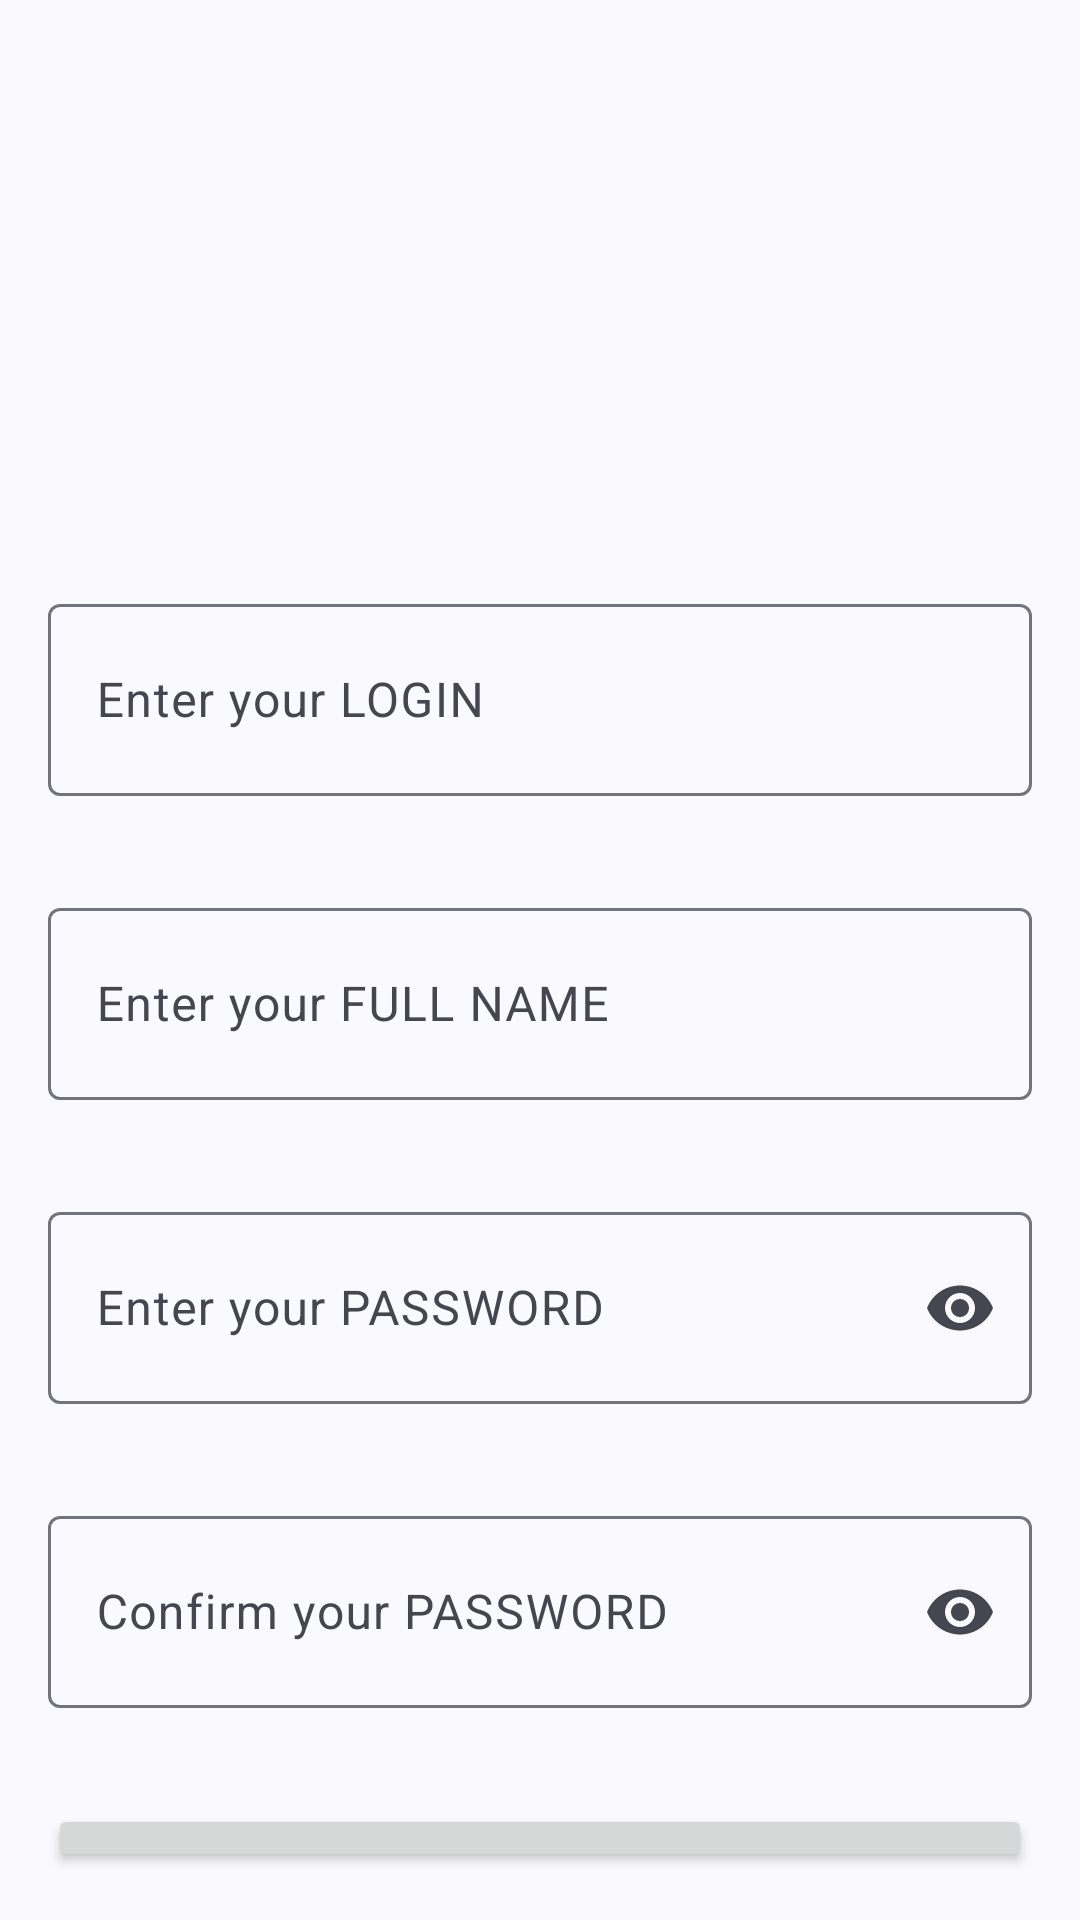

Write the Android layout XML for this screen, with the resource values it uses.
<!-- AndroidManifest.xml: application theme Theme.NeWork -->
<!-- res/layout/fragment_auth_reg.xml -->
<?xml version="1.0" encoding="utf-8"?>
<LinearLayout xmlns:android="http://schemas.android.com/apk/res/android"
    xmlns:app="http://schemas.android.com/apk/res-auto"
    xmlns:tools="http://schemas.android.com/tools"
    android:layout_width="match_parent"
    android:layout_height="match_parent"
    android:gravity="center"
    android:orientation="vertical">

    <ImageView
        android:id="@+id/auth_reg_photo_avatar"
        android:layout_width="180dp"
        android:layout_height="180dp"
        android:layout_gravity="center_horizontal"
        android:adjustViewBounds="true"
        android:visibility="gone"
        android:contentDescription="description_photo"
        tools:src="@tools:sample/avatars[7]" />

    <ImageView
        android:id="@+id/auth_reg_photo_dummy_avatar"
        android:layout_width="180dp"
        android:layout_height="180dp"
        android:layout_gravity="center_horizontal"
        android:adjustViewBounds="true"
        android:contentDescription="description_photo"
        app:tint="?attr/colorPrimaryVariant"
        android:src="@drawable/baseline_add_a_photo_24" />

    <com.google.android.material.textfield.TextInputLayout
        android:id="@+id/auth_reg_login_layout"
        android:layout_width="match_parent"
        android:layout_height="wrap_content"
        android:hint="Enter your LOGIN"
        android:padding="16dp">

        <com.google.android.material.textfield.TextInputEditText
            android:id="@+id/auth_reg_login"
            android:layout_width="match_parent"
            android:layout_height="64dp"
            tools:text="text" />

    </com.google.android.material.textfield.TextInputLayout>

    <com.google.android.material.textfield.TextInputLayout
        android:id="@+id/auth_reg_full_name_layout"
        android:layout_width="match_parent"
        android:layout_height="wrap_content"
        android:hint="Enter your FULL NAME"
        android:padding="16dp">

        <com.google.android.material.textfield.TextInputEditText
            android:id="@+id/auth_reg_full_name"
            android:layout_width="match_parent"
            android:layout_height="64dp"
            tools:text="text" />

    </com.google.android.material.textfield.TextInputLayout>


    <com.google.android.material.textfield.TextInputLayout
        android:id="@+id/auth_reg_password_layout"
        android:layout_width="match_parent"
        android:layout_height="wrap_content"
        android:hint="Enter your PASSWORD"
        android:padding="16dp"
        app:endIconMode="password_toggle">

        <com.google.android.material.textfield.TextInputEditText
            android:id="@+id/auth_reg_password"
            android:layout_width="match_parent"
            android:layout_height="64dp"
            android:inputType="textPassword"
            tools:text="text" />

    </com.google.android.material.textfield.TextInputLayout>

    <com.google.android.material.textfield.TextInputLayout
        android:id="@+id/auth_reg_password_confirmation_layout"
        android:layout_width="match_parent"
        android:layout_height="wrap_content"
        android:hint="Confirm your PASSWORD"
        android:padding="16dp"
        app:endIconMode="password_toggle">

        <com.google.android.material.textfield.TextInputEditText
            android:id="@+id/auth_reg_password_confirmation"
            android:layout_width="match_parent"
            android:layout_height="64dp"
            android:inputType="textPassword"
            tools:text="text" />

    </com.google.android.material.textfield.TextInputLayout>

    <Button
        android:id="@+id/auth_reg_ok"
        android:layout_width="match_parent"
        android:layout_height="wrap_content"
        android:layout_margin="16dp"
        android:text="Registration" />

</LinearLayout>
<!-- resources referenced by this layout -->
<resources>
  <style name="Theme.NeWork" parent="Theme.Material3.DynamicColors.DayNight">
          
          <item name="colorPrimary">@color/purple_500</item>
          <item name="colorPrimaryVariant">@color/purple_700</item>
          <item name="colorOnPrimary">@color/white</item>
          
          <item name="colorSecondary">@color/teal_200</item>
          <item name="colorSecondaryVariant">@color/teal_700</item>
          <item name="colorOnSecondary">@color/black</item>
          
          <item name="android:statusBarColor">?attr/colorPrimaryVariant</item>
          
      </style>
  <!-- not gathered from this repository: default colours our renderer supplied (Android Studio template values) -->
  <color name="purple_500">#FF6200EE</color>
  <color name="purple_700">#FF3700B3</color>
  <color name="teal_200">#FF03DAC5</color>
  <color name="teal_700">#FF018786</color>
  <color name="black">#FF000000</color>
  <color name="white">#FFFFFFFF</color>
</resources>
